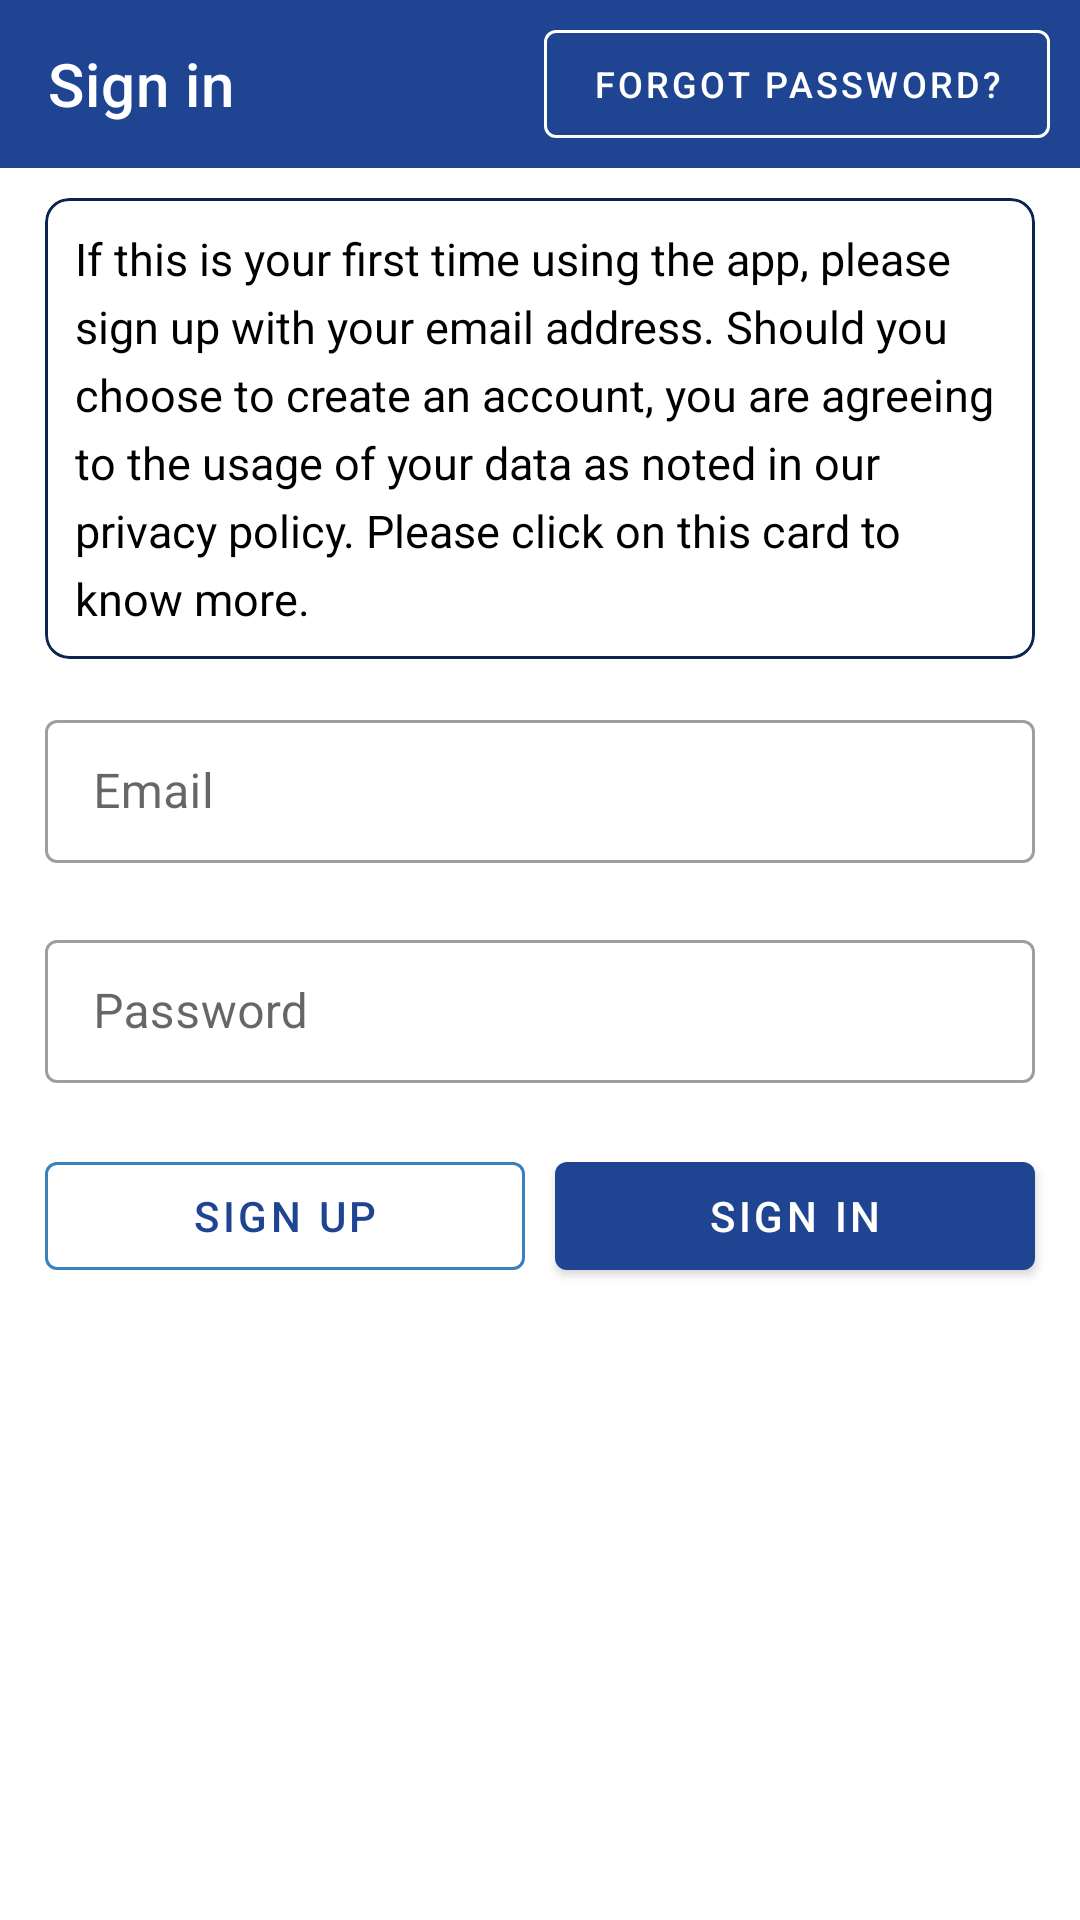

Reconstruct the res/layout file that produces this screen, plus the resources it refers to.
<!-- AndroidManifest.xml: application theme AppTheme -->
<!-- res/layout/activity_authentication.xml -->
<?xml version="1.0" encoding="utf-8"?>
<LinearLayout xmlns:android="http://schemas.android.com/apk/res/android"
    xmlns:app="http://schemas.android.com/apk/res-auto"
    xmlns:tools="http://schemas.android.com/tools"
    android:layout_width="match_parent"
    android:layout_height="match_parent"
    android:orientation="vertical"
    tools:context=".activities.AuthenticationActivity">

    <FrameLayout
        android:layout_width="match_parent"
        android:layout_height="wrap_content">

        <androidx.appcompat.widget.Toolbar
            android:layout_width="match_parent"
            android:layout_height="?attr/actionBarSize"
            android:background="?attr/colorPrimary"
            android:theme="@style/ThemeOverlay.MaterialComponents.Dark.ActionBar"
            app:title="@string/Sign_in" />

        <com.google.android.material.button.MaterialButton
            android:id="@+id/forgot_password_button"
            style="@style/Widget.MaterialComponents.Button.OutlinedButton"
            android:layout_width="wrap_content"
            android:layout_height="wrap_content"
            android:layout_gravity="center_vertical|end"
            android:layout_marginLeft="10dp"
            android:layout_marginRight="10dp"
            android:text="@string/forgot_password"
            android:textColor="@color/textWhite"
            android:textSize="12sp"
            app:strokeColor="@color/backgroundWhite" />

    </FrameLayout>

    <ScrollView
        android:layout_width="match_parent"
        android:layout_height="match_parent">

        <LinearLayout
            android:layout_width="match_parent"
            android:layout_height="wrap_content"
            android:orientation="vertical"
            android:padding="5dp">

            <ProgressBar
                android:id="@+id/sign_in_progress_bar"
                style="@style/Widget.AppCompat.ProgressBar.Horizontal"
                android:layout_width="match_parent"
                android:layout_height="wrap_content"
                android:layout_gravity="center"
                android:indeterminate="true"
                android:indeterminateOnly="true"
                android:visibility="gone" />

            <com.google.android.material.card.MaterialCardView
                android:id="@+id/privacy_policy_card"
                style="@style/StandardCardView"
                app:strokeColor="@color/colorPrimaryDark">

                <TextView
                    style="@style/StandardTextBody"
                    android:paddingBottom="5dp"
                    android:text="@string/first_time" />

            </com.google.android.material.card.MaterialCardView>

            <com.google.android.material.textfield.TextInputLayout
                style="@style/Widget.MaterialComponents.TextInputLayout.OutlinedBox.Dense"
                android:layout_width="match_parent"
                android:layout_height="wrap_content"
                android:layout_marginLeft="10dp"
                android:layout_marginTop="10dp"
                android:layout_marginRight="10dp"
                app:errorEnabled="true">

                <com.google.android.material.textfield.TextInputEditText
                    android:id="@+id/email"
                    android:layout_width="match_parent"
                    android:layout_height="wrap_content"
                    android:hint="@string/email"
                    android:inputType="textEmailAddress"
                    android:maxLines="1"
                    android:singleLine="true" />
            </com.google.android.material.textfield.TextInputLayout>

            <com.google.android.material.textfield.TextInputLayout
                style="@style/Widget.MaterialComponents.TextInputLayout.OutlinedBox.Dense"
                android:layout_width="match_parent"
                android:layout_height="wrap_content"
                android:layout_marginLeft="10dp"
                android:layout_marginRight="10dp"
                app:errorEnabled="true">

                <com.google.android.material.textfield.TextInputEditText
                    android:id="@+id/password"
                    android:layout_width="match_parent"
                    android:layout_height="wrap_content"
                    android:hint="@string/password"
                    android:inputType="textPassword"
                    android:maxLines="1"
                    android:singleLine="true" />
            </com.google.android.material.textfield.TextInputLayout>

            <LinearLayout
                android:layout_width="match_parent"
                android:layout_height="wrap_content"
                android:orientation="horizontal">

                <com.google.android.material.button.MaterialButton
                    android:id="@+id/sign_up_button"
                    style="@style/Widget.MaterialComponents.Button.OutlinedButton"
                    android:layout_width="match_parent"
                    android:layout_height="wrap_content"
                    android:layout_marginStart="10dp"
                    android:layout_marginLeft="10dp"
                    android:layout_marginEnd="5dp"
                    android:layout_marginRight="5dp"
                    android:layout_weight="1"
                    android:text="@string/sign_up"
                    app:strokeColor="@color/colorAccent" />

                <com.google.android.material.button.MaterialButton
                    android:id="@+id/sign_in_button"
                    android:layout_width="match_parent"
                    android:layout_height="wrap_content"
                    android:layout_marginStart="5dp"
                    android:layout_marginLeft="5dp"
                    android:layout_marginEnd="10dp"
                    android:layout_marginRight="10dp"
                    android:layout_weight="1"
                    android:text="@string/Sign_in"
                    android:textColor="@color/textWhite" />

            </LinearLayout>

        </LinearLayout>
    </ScrollView>

</LinearLayout>
<!-- resources referenced by this layout -->
<resources>
  <color name="backgroundWhite">#FFFFFF</color>
  <color name="colorAccent">#3A80BB</color>
  <color name="colorPrimaryDark">#0D2450</color>
  <color name="textWhite">#FFFFFF</color>
  <string name="Sign_in">Sign in</string>
  <string name="email">Email</string>
  <string name="first_time">If this is your first time using the app, please sign up with your email address. Should you choose to create an account, you are agreeing to the usage of your data as noted in our privacy policy. Please click on this card to know more.</string>
  <string name="forgot_password">Forgot password?</string>
  <string name="password">Password</string>
  <string name="sign_up">Sign up</string>
  <style name="StandardCardView">
          <item name="android:layout_width">match_parent</item>
          <item name="android:layout_height">wrap_content</item>
          <item name="android:layout_gravity">center</item>
          <item name="android:layout_marginTop">5dp</item>
          <item name="android:layout_marginBottom">5dp</item>
          <item name="android:layout_marginLeft">10dp</item>
          <item name="android:layout_marginRight">10dp</item>
          <item name="cardCornerRadius">8dp</item>
          <item name="cardElevation">0dp</item>
          <item name="strokeColor">@color/colorAccent</item>
          <item name="strokeWidth">1dp</item>
      </style>
  <style name="StandardTextBody" parent="StandardTextHeader">
          <item name="android:fontFamily">sans-serif</item>
          <item name="android:lineSpacingExtra">5dp</item>
          <item name="android:textSize">15sp</item>
      </style>
  <style name="AppTheme" parent="Theme.MaterialComponents.Light.NoActionBar">
          <item name="android:windowContentTransitions" tools:targetApi="lollipop">true</item>
          <item name="colorPrimary">@color/colorPrimary</item>
          <item name="colorPrimaryDark">@color/colorPrimaryDark</item>
          <item name="colorAccent">@color/colorAccent</item>
      </style>
  <style name="StandardTextHeader">
          <item name="android:layout_gravity">start</item>
          <item name="android:layout_width">wrap_content</item>
          <item name="android:layout_height">wrap_content</item>
          <item name="android:layout_marginStart" tools:targetApi="jelly_bean_mr1">10dp</item>
          <item name="android:layout_marginTop">10dp</item>
          <item name="android:layout_marginEnd" tools:targetApi="jelly_bean_mr1">10dp</item>
          <item name="android:layout_marginBottom">5dp</item>
          <item name="android:fontFamily">serif</item>
          <item name="android:textColor">@color/textBlack</item>
          <item name="android:textSize">18sp</item>
      </style>
  <color name="colorPrimary">#1F4492</color>
  <color name="textBlack">#000000</color>
</resources>
